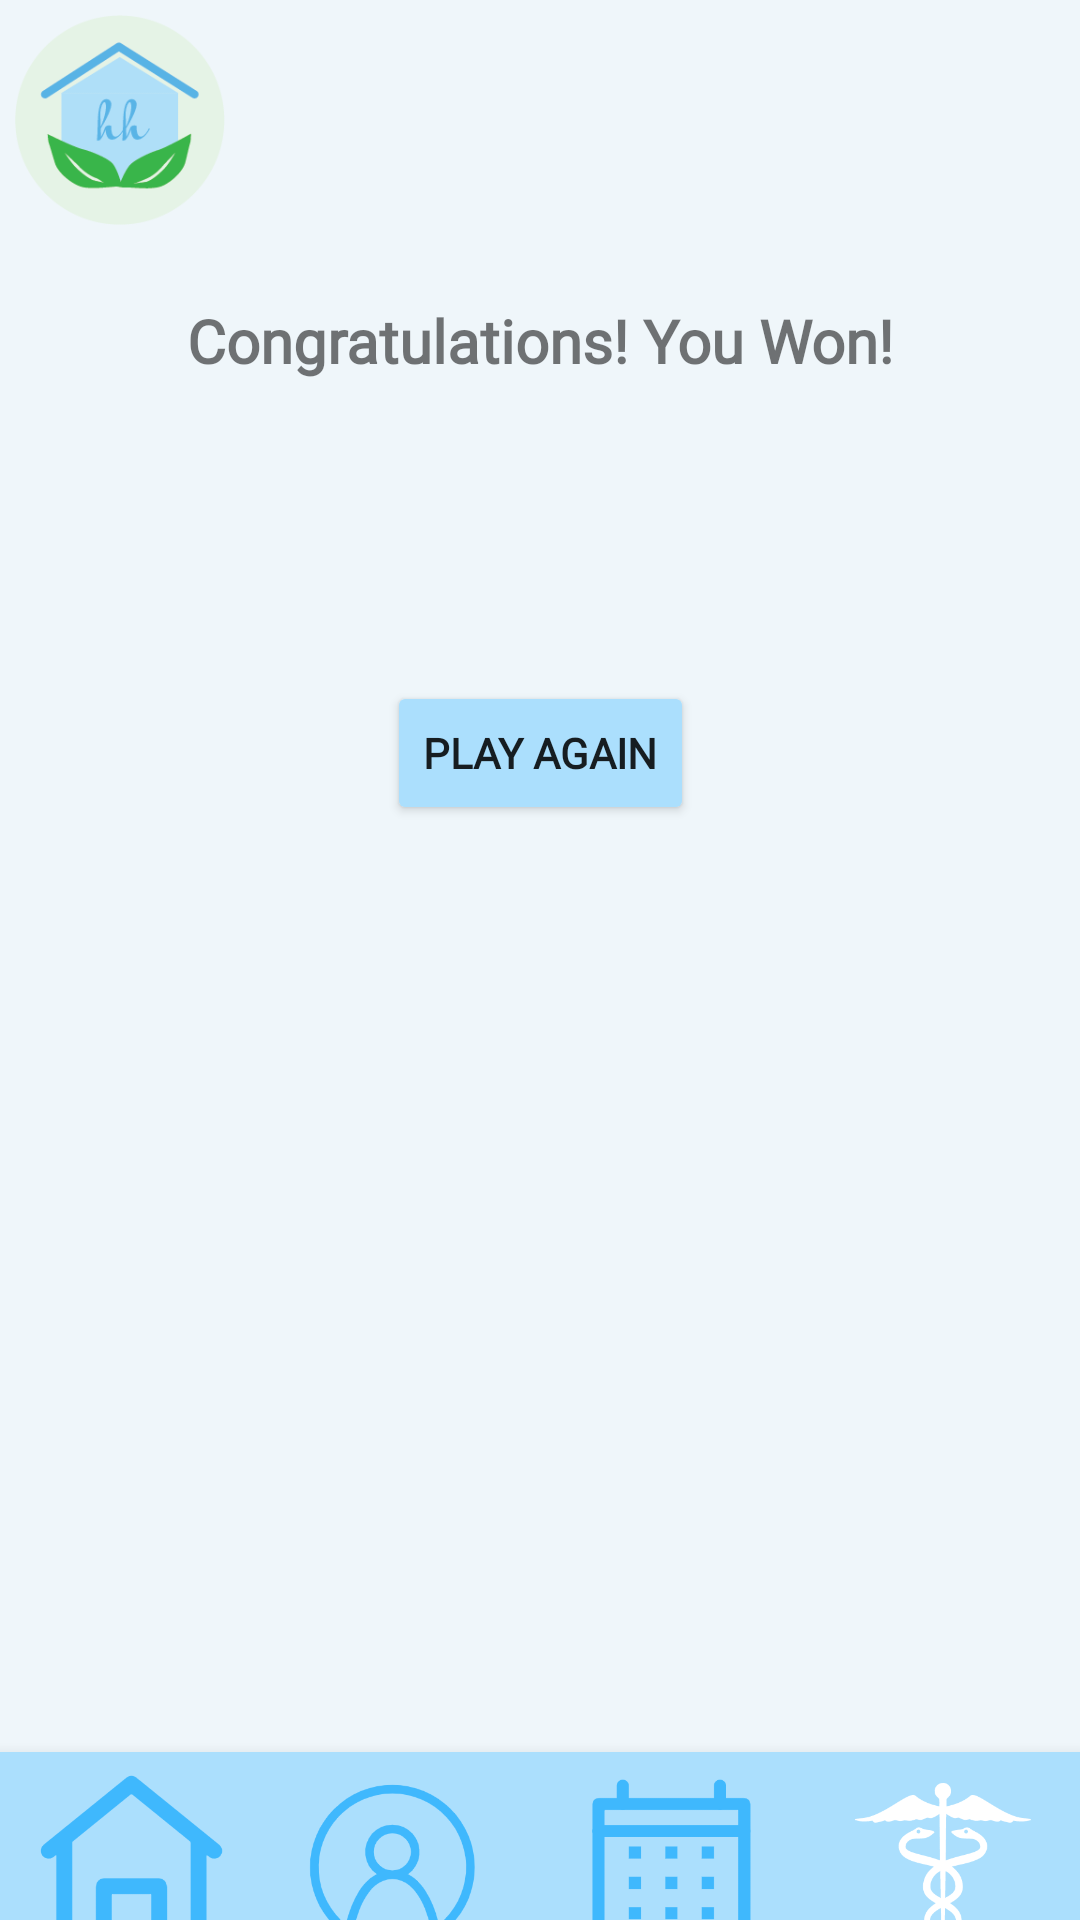

This screen was rendered from an Android layout file. Write that file and the resources it references.
<!-- AndroidManifest.xml: application theme Theme.StrokeApp -->
<!-- res/layout/activity_win_card.xml -->
<?xml version="1.0" encoding="utf-8"?>
<androidx.constraintlayout.widget.ConstraintLayout xmlns:android="http://schemas.android.com/apk/res/android"
    xmlns:app="http://schemas.android.com/apk/res-auto"
    xmlns:tools="http://schemas.android.com/tools"
    android:layout_width="match_parent"
    android:layout_height="match_parent"
    android:background="#EFF6FA"
    tools:context=".WinCardActivity">

    <ImageView
        android:id="@+id/logo5"
        android:layout_width="70dp"
        android:layout_height="70dp"
        android:layout_marginStart="5dp"
        android:layout_marginTop="5dp"
        app:layout_constraintStart_toStartOf="parent"
        app:layout_constraintTop_toTopOf="parent"
        app:srcCompat="@drawable/strokelogo" />

    <com.google.android.material.bottomnavigation.BottomNavigationView
        android:layout_width="match_parent"
        android:layout_height="wrap_content"
        app:layout_constraintBottom_toBottomOf="parent"
        tools:layout_editor_absoluteX="394dp">

        <LinearLayout
            android:layout_width="match_parent"
            android:layout_height="match_parent"
            android:orientation="horizontal">

            <ImageButton
                android:id="@+id/HomeButton"
                android:layout_width="175dp"
                android:layout_height="100dp"
                android:layout_weight="1"
                android:background="@color/lightBlue"
                android:scaleType="fitCenter"
                android:tint="#0003A9F4"
                app:srcCompat="@drawable/homeb" />

            <ImageButton
                android:id="@+id/ProfileButton"
                android:layout_width="180dp"
                android:layout_height="100dp"
                android:layout_weight="1"
                android:background="@color/lightBlue"
                android:scaleType="fitCenter"
                app:srcCompat="@drawable/profileb" />

            <ImageButton
                android:id="@+id/CalendarButton"
                android:layout_width="180dp"
                android:layout_height="100dp"
                android:layout_weight="1"
                android:background="@color/lightBlue"
                android:scaleType="fitCenter"
                app:srcCompat="@drawable/calendarb" />

            <ImageButton
                android:id="@+id/RehabButton"
                android:layout_width="180dp"
                android:layout_height="100dp"
                android:layout_weight="1"
                android:background="@color/lightBlue"
                android:scaleType="fitCenter"
                app:srcCompat="@drawable/rehabw" />

        </LinearLayout>

    </com.google.android.material.bottomnavigation.BottomNavigationView>

    <TextView
        android:id="@+id/title"
        android:fontFamily="@font/tenorsans"
        android:textSize="20sp"
        android:textStyle="bold"
        android:layout_width="wrap_content"
        android:layout_height="wrap_content"
        android:layout_marginTop="100dp"
        android:text="Congratulations! You Won!"
        app:layout_constraintEnd_toEndOf="parent"
        app:layout_constraintStart_toStartOf="parent"
        app:layout_constraintTop_toTopOf="parent" />

    <Button
        android:id="@+id/againB"
        android:layout_width="wrap_content"
        android:layout_height="wrap_content"
        android:textStyle="bold"
        android:backgroundTint="@color/lightBlue"
        android:fontFamily="@font/sarabun"
        android:layout_marginTop="100dp"
        android:text="Play Again"
        app:layout_constraintEnd_toEndOf="parent"
        app:layout_constraintStart_toStartOf="parent"
        app:layout_constraintTop_toBottomOf="@+id/title" />

</androidx.constraintlayout.widget.ConstraintLayout>
<!-- resources referenced by this layout -->
<resources>
  <color name="lightBlue">#abdffd</color>
  <!-- drawable calendarb: png bitmap (drawable, 9966 bytes) -->
  <!-- drawable homeb: png bitmap (drawable, 10688 bytes) -->
  <!-- drawable profileb: png bitmap (drawable, 16339 bytes) -->
  <!-- drawable rehabw: png bitmap (drawable, 13366 bytes) -->
  <!-- drawable strokelogo: png bitmap (drawable, 8376 bytes) -->
  <style name="Theme.StrokeApp" parent="Theme.MaterialComponents.DayNight.NoActionBar">
          
          <item name="colorPrimary">@color/purple_500</item>
          <item name="colorPrimaryVariant">@color/purple_700</item>
          <item name="colorOnPrimary">@color/white</item>
          
          <item name="colorSecondary">@color/teal_200</item>
          <item name="colorSecondaryVariant">@color/teal_700</item>
          <item name="colorOnSecondary">@color/black</item>
          
          <item name="android:statusBarColor" tools:targetApi="l">?attr/colorPrimaryVariant</item>
          
      </style>
  <color name="purple_500">#FF6200EE</color>
  <color name="purple_700">#FF3700B3</color>
  <color name="white">#FFFFFFFF</color>
  <color name="teal_200">#FF03DAC5</color>
  <color name="teal_700">#FF018786</color>
  <color name="black">#FF000000</color>
</resources>
